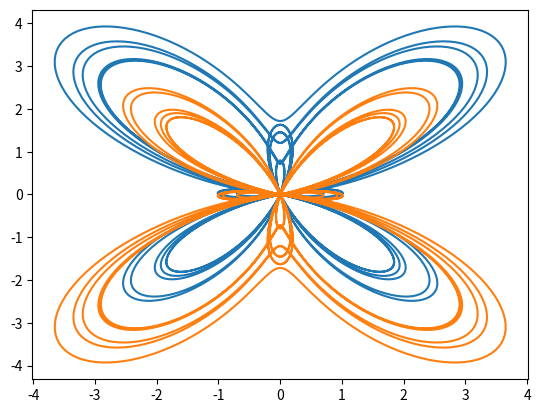

Source code (Python):
import matplotlib.pyplot as plt
import math
import numpy as np

space = np.linspace(0,12*math.pi, 2000)
x = []
y = []
z = []
k = []

lin = math.sin(55)
for t in space:
    x.append(math.sin(t)*(math.e**math.cos(t) - 2 * math.cos(4*t) + math.sin(t/12)**5))
    y.append(math.cos(t)*(math.e**math.cos(t) - 2 * math.cos(4*t) + math.sin(t/12)**5))
    z.append(x[-1]*lin)
    k.append(y[-1]*lin)

plt.plot(x, y)
plt.plot(z, k)

plt.show()